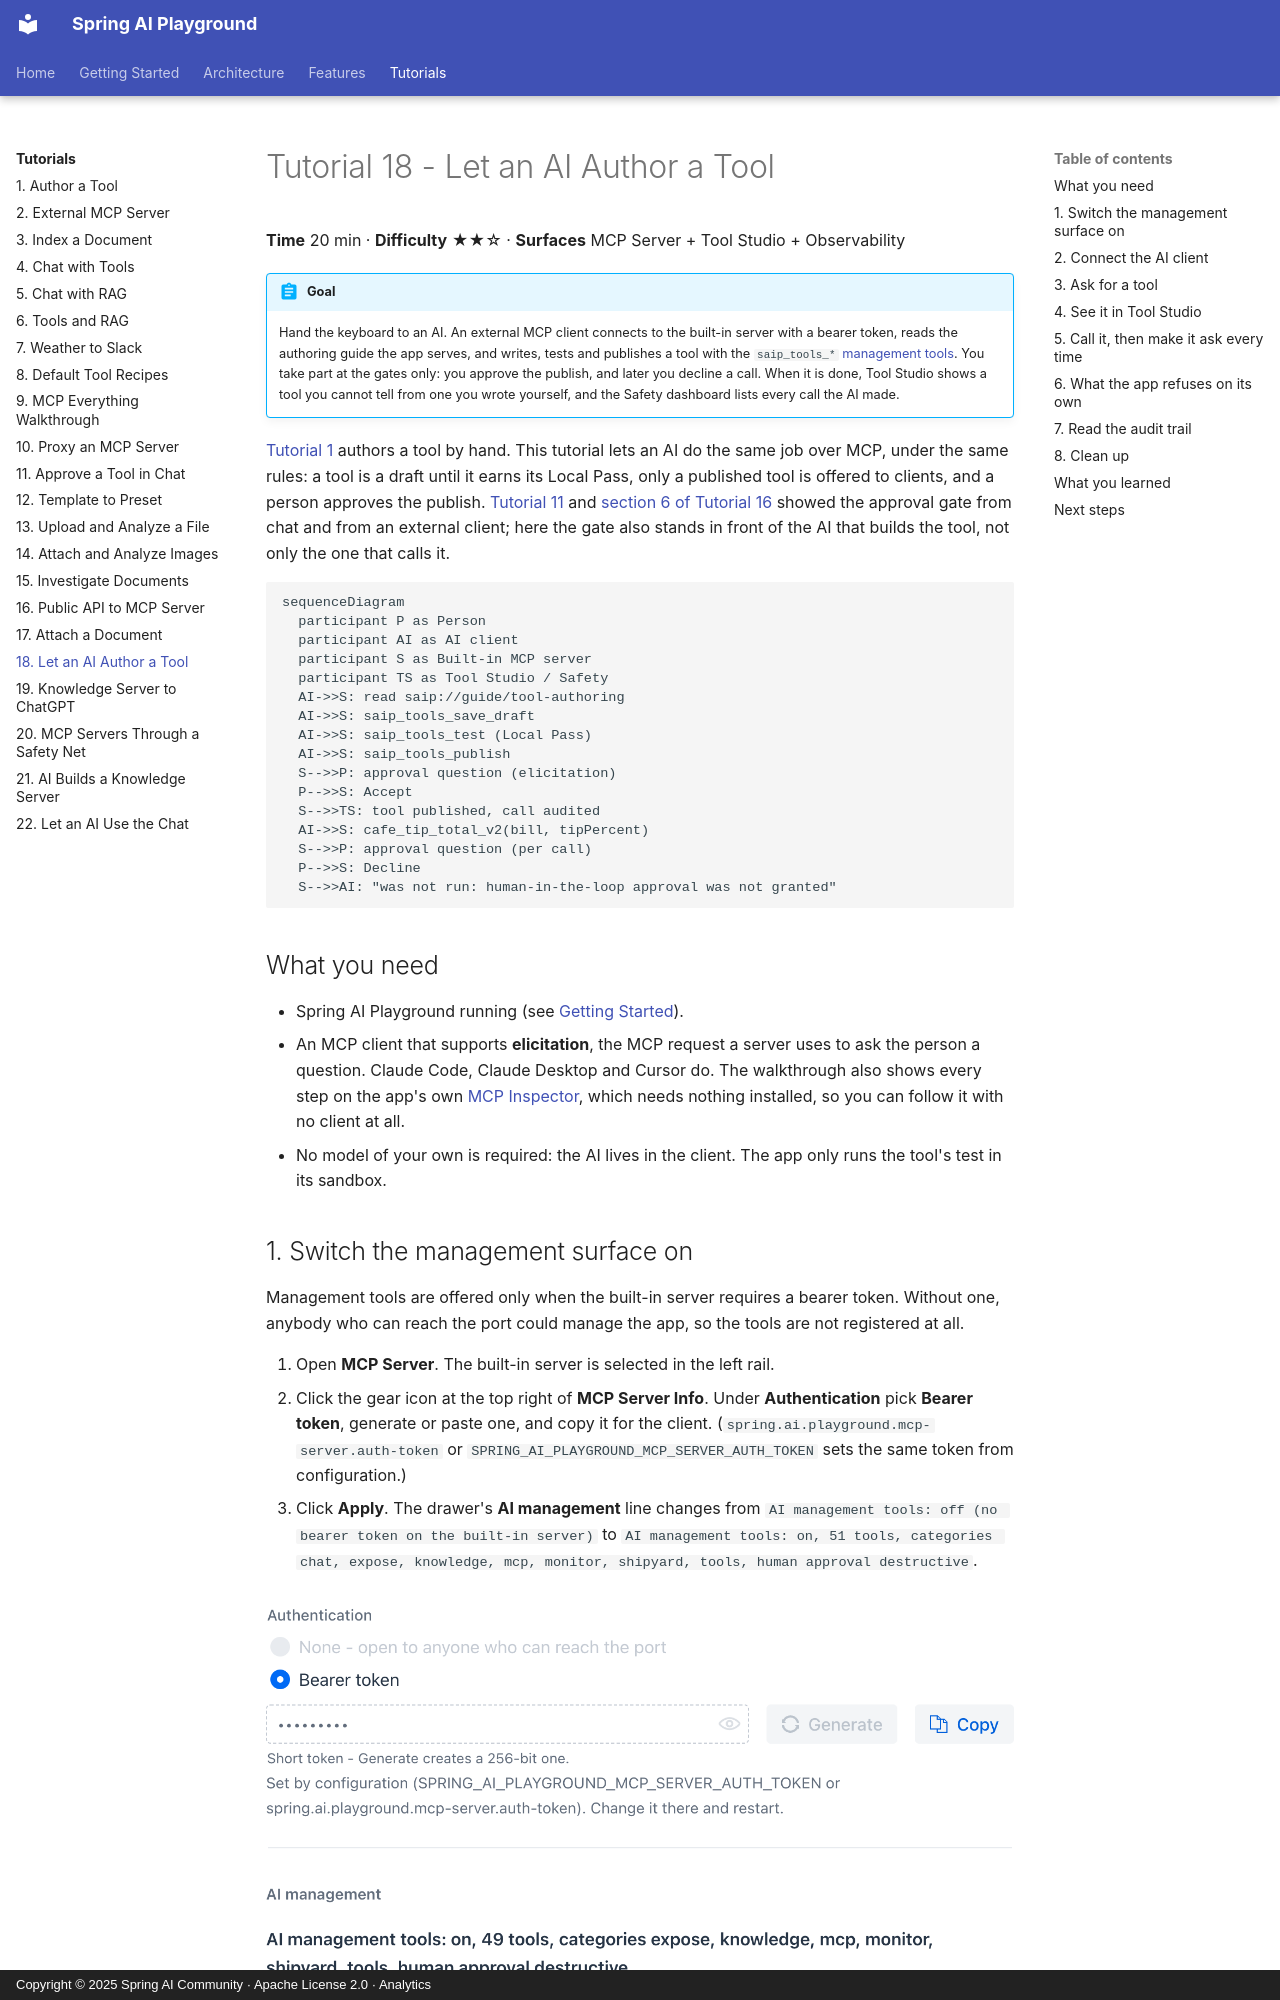

repository: spring-ai-community/spring-ai-playground · page: tutorials/18-ai-authors-a-tool/index.html · generator: mkdocs · copyright: Copyright © 2025 Spring AI Community · Apache License 2.0 · Analytics

---
description: Tutorial 18 - let an external AI client write, test and publish a Tool Studio tool through the management MCP tools, approve the publish yourself, decline a call, and read the audit trail.
videos: ep9
---

# Tutorial 18 - Let an AI Author a Tool

**Time** 20 min · **Difficulty** ★★☆ · **Surfaces** MCP Server + Tool Studio + Observability

!!! abstract "Goal"
    Hand the keyboard to an AI. An external MCP client connects to the built-in server with a bearer token, reads the authoring guide the app serves, and writes, tests and publishes a tool with the `saip_tools_*` [management tools](../features/mcp-server/management-tools.md#writing-a-tool). You take part at the gates only: you approve the publish, and later you decline a call. When it is done, Tool Studio shows a tool you cannot tell from one you wrote yourself, and the Safety dashboard lists every call the AI made.

[Tutorial 1](1-author-tool.md) authors a tool by hand. This tutorial lets an AI do the same job over MCP, under the same rules: a tool is a draft until it earns its Local Pass, only a published tool is offered to clients, and a person approves the publish. [Tutorial 11](11-human-approval.md) and [section 6 of Tutorial 16](16-public-api-to-mcp-server.md#external) showed the approval gate from chat and from an external client; here the gate also stands in front of the AI that builds the tool, not only the one that calls it.

```mermaid
sequenceDiagram
  participant P as Person
  participant AI as AI client
  participant S as Built-in MCP server
  participant TS as Tool Studio / Safety
  AI->>S: read saip://guide/tool-authoring
  AI->>S: saip_tools_save_draft
  AI->>S: saip_tools_test (Local Pass)
  AI->>S: saip_tools_publish
  S-->>P: approval question (elicitation)
  P-->>S: Accept
  S-->>TS: tool published, call audited
  AI->>S: cafe_tip_total_v2(bill, tipPercent)
  S-->>P: approval question (per call)
  P-->>S: Decline
  S-->>AI: "was not run: human-in-the-loop approval was not granted"
```

## What you need { #prerequisites }

- Spring AI Playground running (see [Getting Started](../getting-started/index.md)).
- An MCP client that supports **elicitation**, the MCP request a server uses to ask the person a question. Claude Code, Claude Desktop and Cursor do. The walkthrough also shows every step on the app's own [MCP Inspector](../features/mcp-server/inspector.md), which needs nothing installed, so you can follow it with no client at all.
- No model of your own is required: the AI lives in the client. The app only runs the tool's test in its sandbox.
